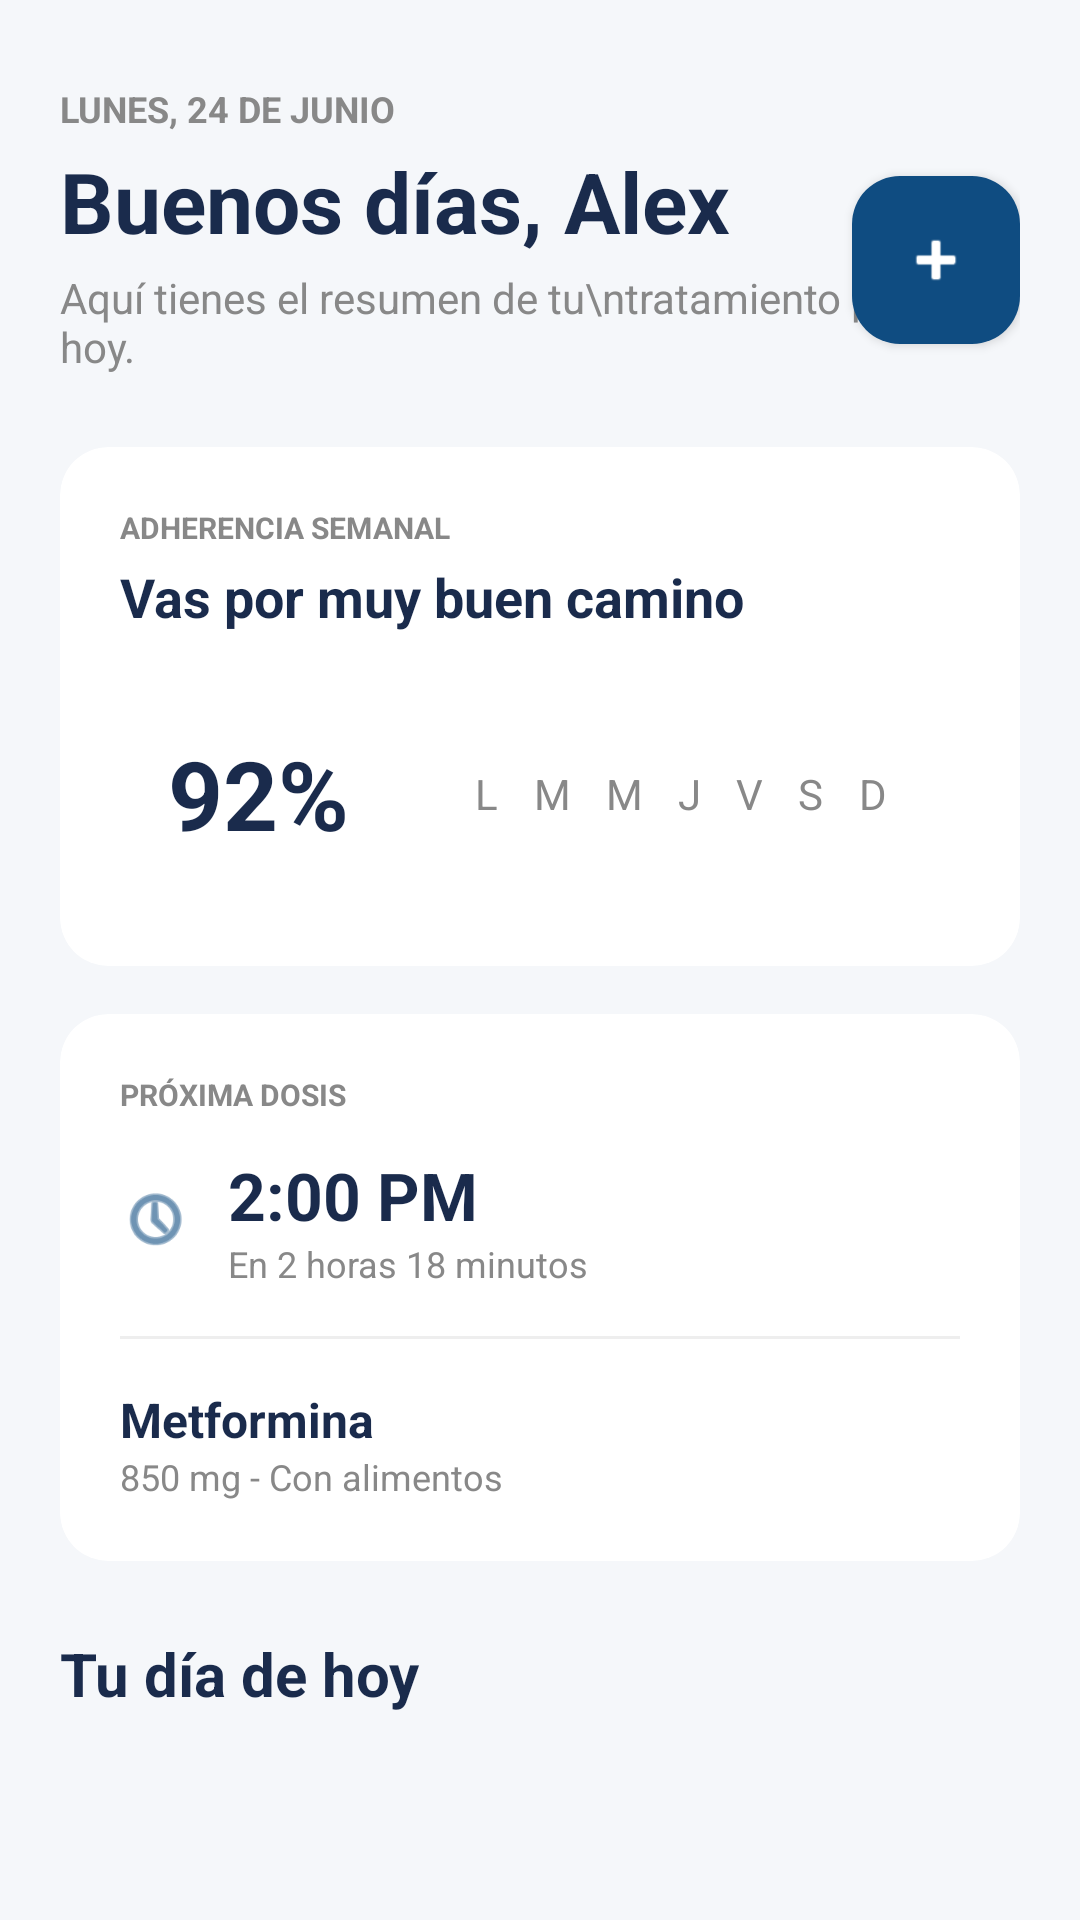

Produce the Android XML layout that renders to this screen, including the resource entries it uses.
<!-- AndroidManifest.xml: application theme Theme.Dosis -->
<!-- res/layout/fragment_inicio.xml -->
<?xml version="1.0" encoding="utf-8"?>
<androidx.core.widget.NestedScrollView xmlns:android="http://schemas.android.com/apk/res/android"
    xmlns:app="http://schemas.android.com/apk/res-auto"
    android:layout_width="match_parent"
    android:layout_height="match_parent"
    android:background="#F5F7FA"
    android:padding="20dp">

    <LinearLayout
        android:layout_width="match_parent"
        android:layout_height="wrap_content"
        android:orientation="vertical">

        
        <TextView
            android:layout_width="wrap_content"
            android:layout_height="wrap_content"
            android:text="LUNES, 24 DE JUNIO"
            android:textColor="#888888"
            android:textSize="12sp"
            android:textStyle="bold"
            android:layout_marginTop="8dp" />

        <RelativeLayout
            android:layout_width="match_parent"
            android:layout_height="wrap_content"
            android:layout_marginTop="4dp">

            <LinearLayout
                android:layout_width="wrap_content"
                android:layout_height="wrap_content"
                android:orientation="vertical">

                <TextView
                    android:id="@+id/tvSaludoUsuario"
                    android:layout_width="wrap_content"
                    android:layout_height="wrap_content"
                    android:text="Buenos días, Alex"
                    android:textColor="#1A2B4C"
                    android:textSize="28sp"
                    android:textStyle="bold" />

                <TextView
                    android:layout_width="wrap_content"
                    android:layout_height="wrap_content"
                    android:text="Aquí tienes el resumen de tu\ntratamiento para hoy."
                    android:textColor="#888888"
                    android:textSize="14sp"
                    android:layout_marginTop="4dp"/>
            </LinearLayout>

            
            <com.google.android.material.floatingactionbutton.FloatingActionButton
                android:id="@+id/btnAgregarDesdeInicio"
                android:layout_width="wrap_content"
                android:layout_height="wrap_content"
                android:layout_alignParentEnd="true"
                android:layout_centerVertical="true"
                android:backgroundTint="#0F4C81"
                android:src="@android:drawable/ic_input_add"
                app:tint="@android:color/white"
                app:fabSize="mini"
                app:elevation="2dp" />
        </RelativeLayout>

        
        <androidx.cardview.widget.CardView
            android:layout_width="match_parent"
            android:layout_height="wrap_content"
            android:layout_marginTop="24dp"
            app:cardCornerRadius="16dp"
            app:cardElevation="0dp"
            app:cardBackgroundColor="@android:color/white">

            <LinearLayout
                android:layout_width="match_parent"
                android:layout_height="wrap_content"
                android:orientation="vertical"
                android:padding="20dp">

                <TextView
                    android:layout_width="wrap_content"
                    android:layout_height="wrap_content"
                    android:text="ADHERENCIA SEMANAL"
                    android:textColor="#888888"
                    android:textSize="10sp"
                    android:textStyle="bold" />

                <TextView
                    android:layout_width="wrap_content"
                    android:layout_height="wrap_content"
                    android:text="Vas por muy buen camino"
                    android:textColor="#1A2B4C"
                    android:textSize="18sp"
                    android:textStyle="bold"
                    android:layout_marginTop="4dp"
                    android:layout_marginBottom="16dp"/>

                
                <LinearLayout
                    android:layout_width="match_parent"
                    android:layout_height="wrap_content"
                    android:orientation="horizontal"
                    android:gravity="center_vertical">

                    <TextView
                        android:layout_width="wrap_content"
                        android:layout_height="wrap_content"
                        android:text="92%"
                        android:textSize="32sp"
                        android:textStyle="bold"
                        android:textColor="#1A2B4C"
                        android:background="@drawable/ic_launcher_background"
                        android:backgroundTint="#201ABC9C"
                        android:padding="16dp" />

                    <TextView
                        android:layout_width="wrap_content"
                        android:layout_height="wrap_content"
                        android:text="L M M J V S D"
                        android:layout_marginStart="24dp"
                        android:letterSpacing="0.3"
                        android:textColor="#888888"/>
                </LinearLayout>
            </LinearLayout>
        </androidx.cardview.widget.CardView>

        
        <androidx.cardview.widget.CardView
            android:layout_width="match_parent"
            android:layout_height="wrap_content"
            android:layout_marginTop="16dp"
            app:cardCornerRadius="16dp"
            app:cardElevation="0dp"
            app:cardBackgroundColor="@android:color/white">

            <LinearLayout
                android:layout_width="match_parent"
                android:layout_height="wrap_content"
                android:orientation="vertical"
                android:padding="20dp">

                <TextView
                    android:layout_width="wrap_content"
                    android:layout_height="wrap_content"
                    android:text="PRÓXIMA DOSIS"
                    android:textColor="#888888"
                    android:textSize="10sp"
                    android:textStyle="bold" />

                <LinearLayout
                    android:layout_width="match_parent"
                    android:layout_height="wrap_content"
                    android:orientation="horizontal"
                    android:layout_marginTop="12dp"
                    android:gravity="center_vertical">

                    <ImageView
                        android:layout_width="24dp"
                        android:layout_height="24dp"
                        android:src="@android:drawable/ic_menu_recent_history"
                        app:tint="#0F4C81"/>

                    <LinearLayout
                        android:layout_width="wrap_content"
                        android:layout_height="wrap_content"
                        android:orientation="vertical"
                        android:layout_marginStart="12dp">

                        <TextView
                            android:layout_width="wrap_content"
                            android:layout_height="wrap_content"
                            android:text="2:00 PM"
                            android:textColor="#1A2B4C"
                            android:textSize="22sp"
                            android:textStyle="bold" />

                        <TextView
                            android:layout_width="wrap_content"
                            android:layout_height="wrap_content"
                            android:text="En 2 horas 18 minutos"
                            android:textColor="#888888"
                            android:textSize="12sp" />
                    </LinearLayout>
                </LinearLayout>

                <View
                    android:layout_width="match_parent"
                    android:layout_height="1dp"
                    android:background="#EEEEEE"
                    android:layout_marginTop="16dp"
                    android:layout_marginBottom="16dp"/>

                <TextView
                    android:layout_width="wrap_content"
                    android:layout_height="wrap_content"
                    android:text="Metformina"
                    android:textColor="#1A2B4C"
                    android:textStyle="bold"
                    android:textSize="16sp"/>
                <TextView
                    android:layout_width="wrap_content"
                    android:layout_height="wrap_content"
                    android:text="850 mg - Con alimentos"
                    android:textColor="#888888"
                    android:textSize="12sp"/>
            </LinearLayout>
        </androidx.cardview.widget.CardView>

        
        <TextView
            android:layout_width="wrap_content"
            android:layout_height="wrap_content"
            android:text="Tu día de hoy"
            android:textColor="#1A2B4C"
            android:textSize="20sp"
            android:textStyle="bold"
            android:layout_marginTop="24dp" />

    </LinearLayout>
</androidx.core.widget.NestedScrollView>
<!-- resources referenced by this layout -->
<resources>
  <style name="Theme.Dosis" parent="Base.Theme.Dosis" />
  <style name="Base.Theme.Dosis" parent="Theme.Material3.DayNight.NoActionBar">
          
          
      </style>
</resources>
